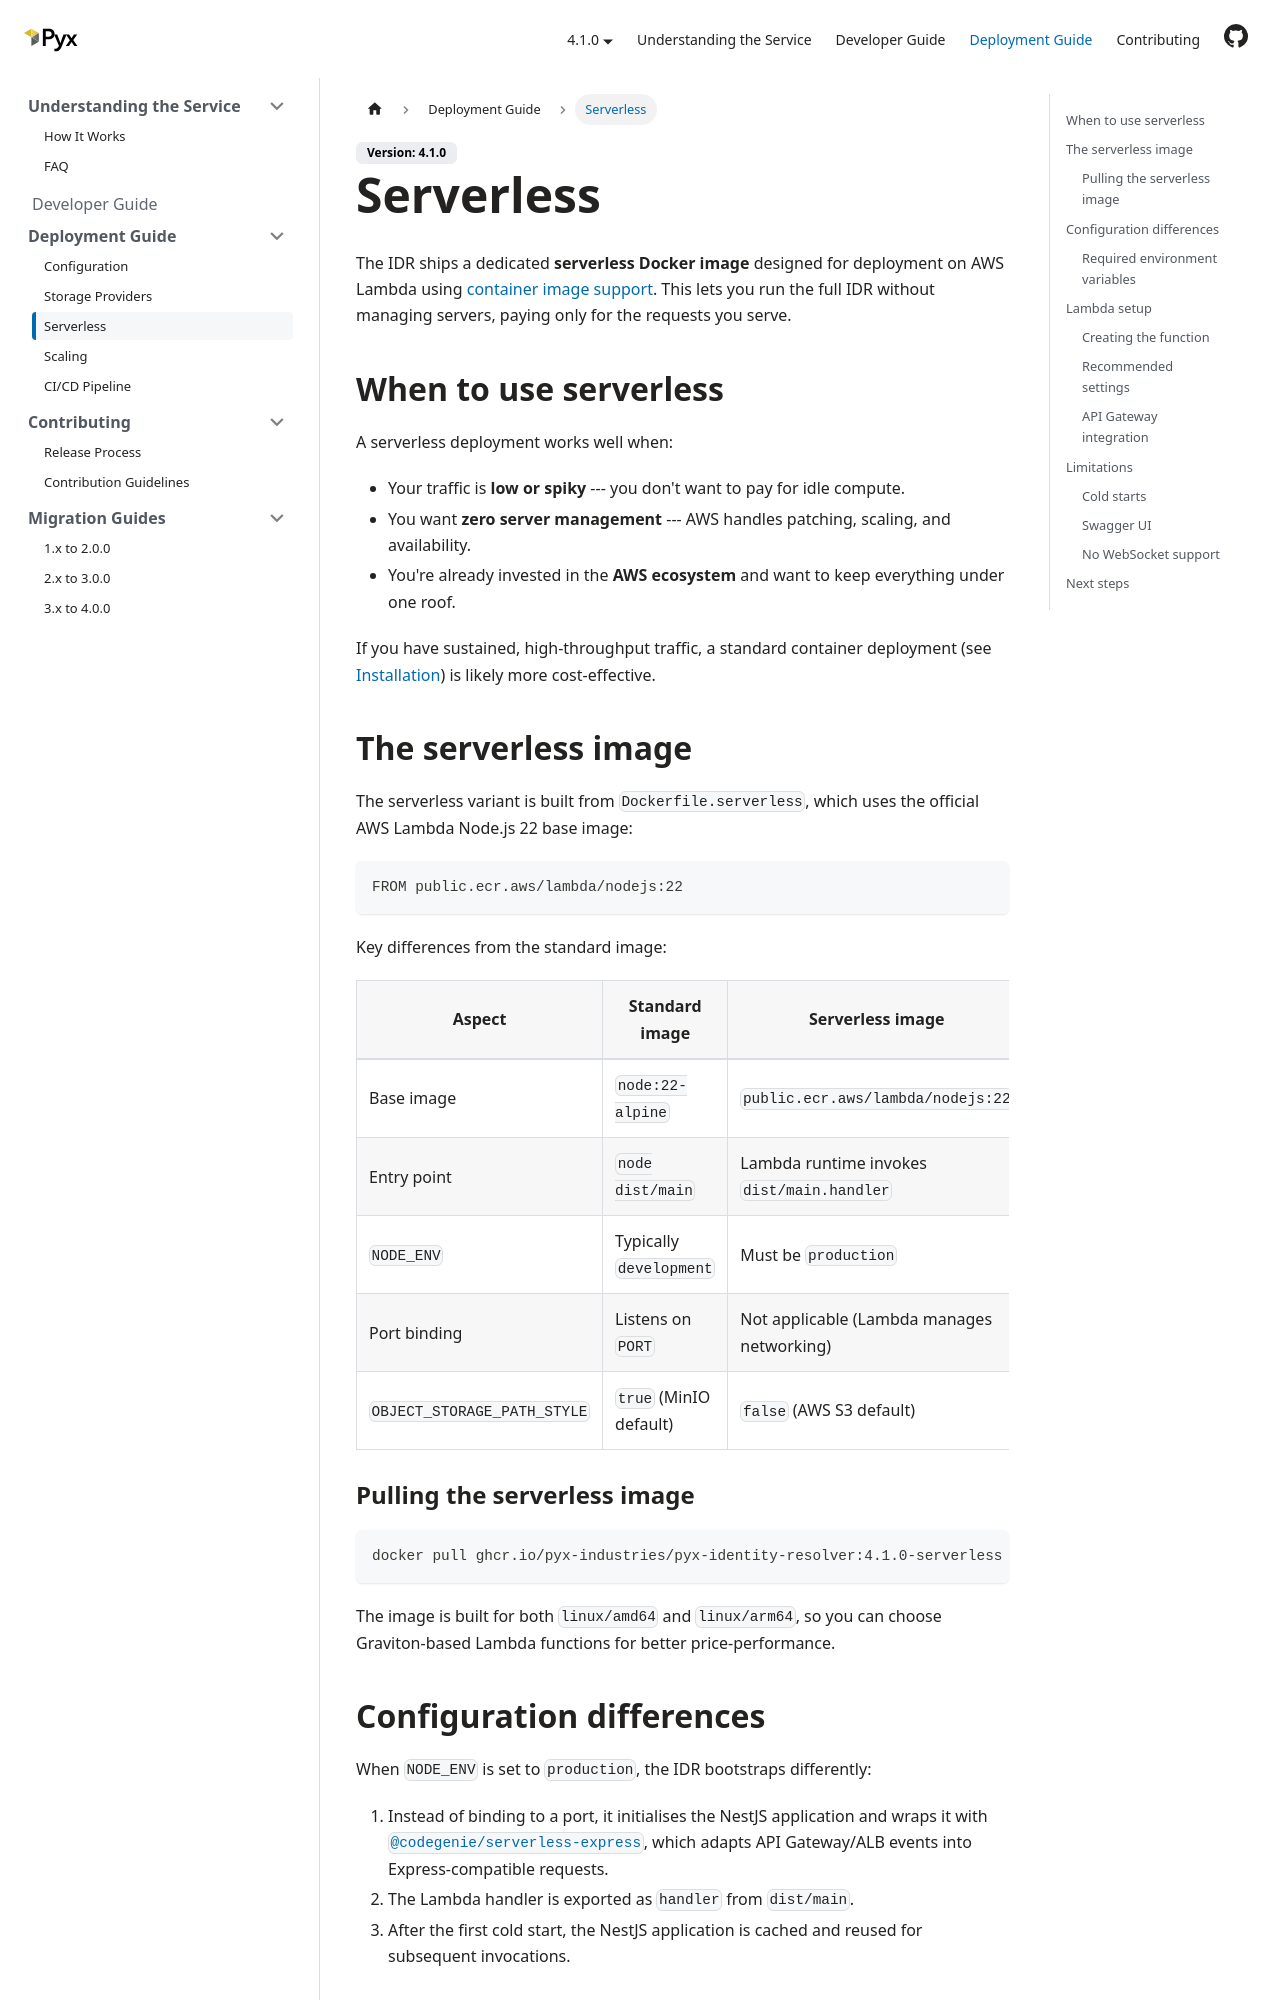

repository: pyx-industries/pyx-identity-resolver · page: docs/deployment-guide/serverless/index.html · generator: docusaurus

---
sidebar_position: 4
title: Serverless
---

# Serverless

The IDR ships a dedicated **serverless Docker image**
designed for deployment on AWS Lambda using
[container image support](https://docs.aws.amazon.com/lambda/latest/dg/images-create.html).
This lets you run the full IDR without managing servers,
paying only for the requests you serve.

## When to use serverless

A serverless deployment works well when:

- Your traffic is **low or spiky** ---
  you don't want to pay for idle compute.
- You want **zero server management** ---
  AWS handles patching, scaling, and availability.
- You're already invested in the **AWS ecosystem**
  and want to keep everything under one roof.

If you have sustained, high-throughput traffic,
a standard container deployment
(see [Installation](./index.md)) is likely more cost-effective.

## The serverless image

The serverless variant is built from `Dockerfile.serverless`,
which uses the official AWS Lambda Node.js 22 base image:

```
FROM public.ecr.aws/lambda/nodejs:22
```

Key differences from the standard image:

| Aspect | Standard image | Serverless image |
|--------|---------------|-----------------|
| Base image | `node:22-alpine` | `public.ecr.aws/lambda/nodejs:22` |
| Entry point | `node dist/main` | Lambda runtime invokes `dist/main.handler` |
| `NODE_ENV` | Typically `development` | Must be `production` |
| Port binding | Listens on `PORT` | Not applicable (Lambda manages networking) |
| `OBJECT_STORAGE_PATH_STYLE` | `true` (MinIO default) | `false` (AWS S3 default) |

### Pulling the serverless image

```bash
docker pull ghcr.io/pyx-industries/pyx-identity-resolver:4.1.0-serverless
```

The image is built for both `linux/amd64` and `linux/arm64`,
so you can choose Graviton-based Lambda functions for better price-performance.
